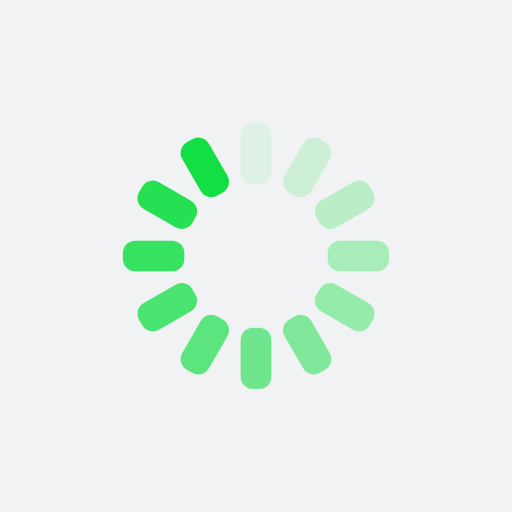
t = 0.00 s
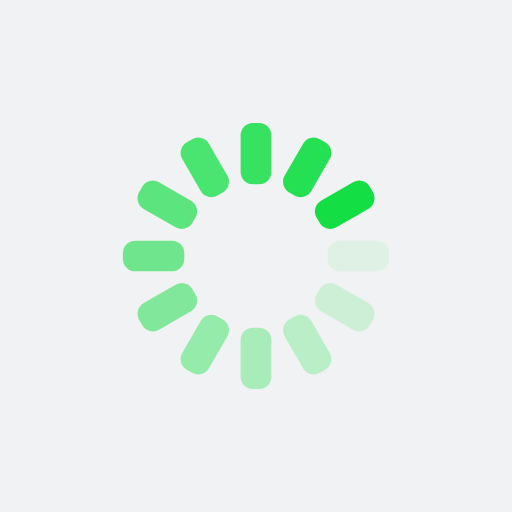
t = 0.25 s
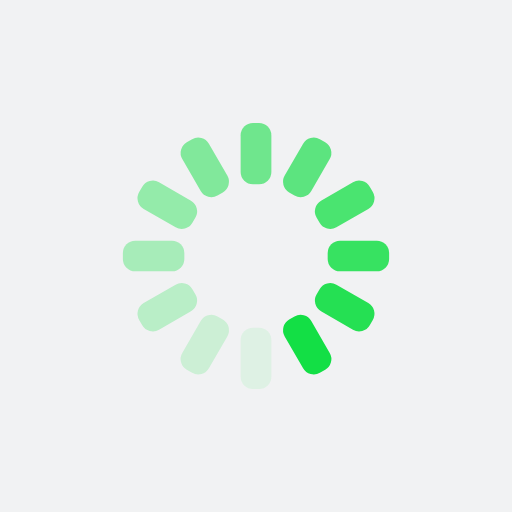
t = 0.50 s
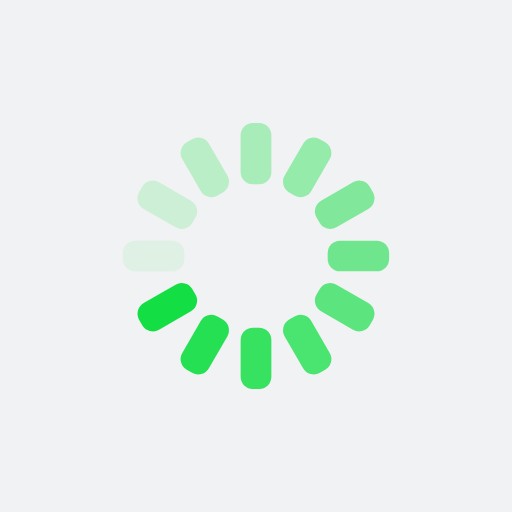
t = 0.75 s

The animated SVG that drew these frames (rendered in a browser with its animation timeline set to each time). Animation: 12 SMIL elements (animate=12); one cycle of 1.00 s, repeats indefinitely.

<?xml version="1.0" encoding="utf-8"?>
<svg xmlns="http://www.w3.org/2000/svg" xmlns:xlink="http://www.w3.org/1999/xlink" style="margin: auto; background: rgb(241, 242, 243) none repeat scroll 0% 0%; display: block; --darkreader-inline-bgcolor:#1f2223; --darkreader-inline-bgimage:none; shape-rendering: auto;" width="100px" height="100px" viewBox="0 0 100 100" preserveAspectRatio="xMidYMid" data-darkreader-inline-bgcolor="" data-darkreader-inline-bgimage="">
<g transform="rotate(0 50 50)">
  <rect x="47" y="24" rx="2.4" ry="2.4" width="6" height="12" fill="#13df45" style="--darkreader-inline-fill:#34ee61;" data-darkreader-inline-fill="">
    <animate attributeName="opacity" values="1;0" keyTimes="0;1" dur="1s" begin="-0.9166666666666666s" repeatCount="indefinite"></animate>
  </rect>
</g><g transform="rotate(30 50 50)">
  <rect x="47" y="24" rx="2.4" ry="2.4" width="6" height="12" fill="#13df45" style="--darkreader-inline-fill:#34ee61;" data-darkreader-inline-fill="">
    <animate attributeName="opacity" values="1;0" keyTimes="0;1" dur="1s" begin="-0.8333333333333334s" repeatCount="indefinite"></animate>
  </rect>
</g><g transform="rotate(60 50 50)">
  <rect x="47" y="24" rx="2.4" ry="2.4" width="6" height="12" fill="#13df45" style="--darkreader-inline-fill:#34ee61;" data-darkreader-inline-fill="">
    <animate attributeName="opacity" values="1;0" keyTimes="0;1" dur="1s" begin="-0.75s" repeatCount="indefinite"></animate>
  </rect>
</g><g transform="rotate(90 50 50)">
  <rect x="47" y="24" rx="2.4" ry="2.4" width="6" height="12" fill="#13df45" style="--darkreader-inline-fill:#34ee61;" data-darkreader-inline-fill="">
    <animate attributeName="opacity" values="1;0" keyTimes="0;1" dur="1s" begin="-0.6666666666666666s" repeatCount="indefinite"></animate>
  </rect>
</g><g transform="rotate(120 50 50)">
  <rect x="47" y="24" rx="2.4" ry="2.4" width="6" height="12" fill="#13df45" style="--darkreader-inline-fill:#34ee61;" data-darkreader-inline-fill="">
    <animate attributeName="opacity" values="1;0" keyTimes="0;1" dur="1s" begin="-0.5833333333333334s" repeatCount="indefinite"></animate>
  </rect>
</g><g transform="rotate(150 50 50)">
  <rect x="47" y="24" rx="2.4" ry="2.4" width="6" height="12" fill="#13df45" style="--darkreader-inline-fill:#34ee61;" data-darkreader-inline-fill="">
    <animate attributeName="opacity" values="1;0" keyTimes="0;1" dur="1s" begin="-0.5s" repeatCount="indefinite"></animate>
  </rect>
</g><g transform="rotate(180 50 50)">
  <rect x="47" y="24" rx="2.4" ry="2.4" width="6" height="12" fill="#13df45" style="--darkreader-inline-fill:#34ee61;" data-darkreader-inline-fill="">
    <animate attributeName="opacity" values="1;0" keyTimes="0;1" dur="1s" begin="-0.4166666666666667s" repeatCount="indefinite"></animate>
  </rect>
</g><g transform="rotate(210 50 50)">
  <rect x="47" y="24" rx="2.4" ry="2.4" width="6" height="12" fill="#13df45" style="--darkreader-inline-fill:#34ee61;" data-darkreader-inline-fill="">
    <animate attributeName="opacity" values="1;0" keyTimes="0;1" dur="1s" begin="-0.3333333333333333s" repeatCount="indefinite"></animate>
  </rect>
</g><g transform="rotate(240 50 50)">
  <rect x="47" y="24" rx="2.4" ry="2.4" width="6" height="12" fill="#13df45" style="--darkreader-inline-fill:#34ee61;" data-darkreader-inline-fill="">
    <animate attributeName="opacity" values="1;0" keyTimes="0;1" dur="1s" begin="-0.25s" repeatCount="indefinite"></animate>
  </rect>
</g><g transform="rotate(270 50 50)">
  <rect x="47" y="24" rx="2.4" ry="2.4" width="6" height="12" fill="#13df45" style="--darkreader-inline-fill:#34ee61;" data-darkreader-inline-fill="">
    <animate attributeName="opacity" values="1;0" keyTimes="0;1" dur="1s" begin="-0.16666666666666666s" repeatCount="indefinite"></animate>
  </rect>
</g><g transform="rotate(300 50 50)">
  <rect x="47" y="24" rx="2.4" ry="2.4" width="6" height="12" fill="#13df45" style="--darkreader-inline-fill:#34ee61;" data-darkreader-inline-fill="">
    <animate attributeName="opacity" values="1;0" keyTimes="0;1" dur="1s" begin="-0.08333333333333333s" repeatCount="indefinite"></animate>
  </rect>
</g><g transform="rotate(330 50 50)">
  <rect x="47" y="24" rx="2.4" ry="2.4" width="6" height="12" fill="#13df45" style="--darkreader-inline-fill:#34ee61;" data-darkreader-inline-fill="">
    <animate attributeName="opacity" values="1;0" keyTimes="0;1" dur="1s" begin="0s" repeatCount="indefinite"></animate>
  </rect>
</g>
<!-- [ldio] generated by https://loading.io/ --></svg>
